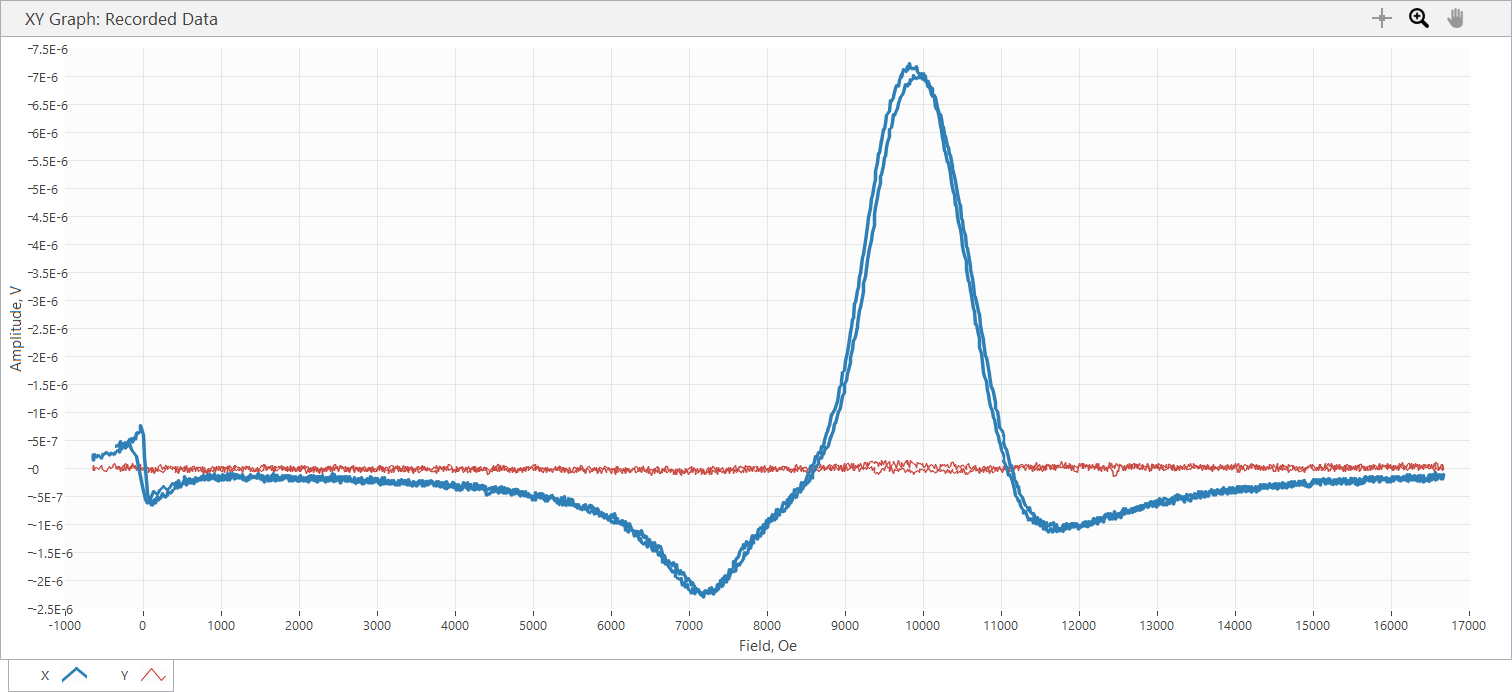

The file beside this chart, header and first rows:
Sample Name, Varga_5_4_40G
Freq, 40, GHz, Power, 10, dBm
SR850: f = 25 Hz; phase = 95.5 deg; outp…
Time, Field, X, Y, R, theta
s, Oe, V, V, V, deg
2.970000E-5, -6.443000E+2, 2.137390E-7, -2.374880E-8, 2.150543E-7, -6.340198E+0
1.662365E-1, -6.447000E+2, 1.457530E-7, 5.401690E-8, 1.554405E-7, 2.033500E+1
3.662090E-1, -6.450000E+2, 2.421460E-7, -3.213090E-8, 2.442685E-7, -7.558551E+0
5.672550E-1, -6.387000E+2, 1.988380E-7, 9.313300E-10, 1.988402E-7, 2.683636E-1
7.661626E-1, -6.311000E+2, 2.412140E-7, -2.840550E-8, 2.428808E-7, -6.716252E+0
9.661606E-1, -6.226000E+2, 2.291060E-7, -4.190980E-9, 2.291443E-7, -1.047981E+0
1.166216E+0, -5.994000E+2, 1.979070E-7, 2.561150E-8, 1.995573E-7, 7.373768E+0
1.367221E+0, -5.878000E+2, 2.263120E-7, -4.656640E-9, 2.263599E-7, -1.178763E+0
1.567166E+0, -5.736000E+2, 2.342290E-7, -1.722960E-8, 2.348618E-7, -4.207031E+0
1.766160E+0, -5.438000E+2, 1.797460E-7, 5.681090E-8, 1.885102E-7, 1.753977E+1
1.967277E+0, -5.283000E+2, 2.551840E-7, -2.048920E-8, 2.560052E-7, -4.590537E+0
2.167205E+0, -5.099000E+2, 2.589090E-7, -4.051280E-8, 2.620595E-7, -8.893246E+0
2.366198E+0, -4.788000E+2, 2.873150E-7, -6.193340E-8, 2.939144E-7, -1.216450E+1
2.567231E+0, -4.637000E+2, 2.728790E-7, -2.514580E-8, 2.740351E-7, -5.264937E+0
2.766198E+0, -4.377000E+2, 2.291060E-7, 3.725310E-8, 2.321150E-7, 9.235582E+0
2.967273E+0, -4.238000E+2, 2.672910E-7, 1.396990E-9, 2.672947E-7, 2.994523E-1
3.166202E+0, -4.005000E+2, 2.635660E-7, 2.468020E-8, 2.647190E-7, 5.349552E+0
3.367205E+0, -3.884000E+2, 2.589090E-7, 6.891830E-8, 2.679246E-7, 1.490577E+1
3.566198E+0, -3.678000E+2, 2.565810E-7, 8.055990E-8, 2.689307E-7, 1.743096E+1
3.767203E+0, -3.576000E+2, 2.789330E-7, 4.656640E-8, 2.827933E-7, 9.477824E+0
3.966171E+0, -3.387000E+2, 3.278270E-7, -2.468020E-8, 3.287547E-7, -4.305347E+0
4.166260E+0, -3.268000E+2, 3.012850E-7, 1.257290E-8, 3.015472E-7, 2.389619E+0
4.367218E+0, -3.089000E+2, 2.896430E-7, 4.330670E-8, 2.928627E-7, 8.503727E+0
4.567207E+0, -2.989000E+2, 4.051270E-7, -5.075730E-8, 4.082942E-7, -7.141228E+0
4.766210E+0, -2.801000E+2, 3.385380E-7, 2.607710E-8, 3.395409E-7, 4.404714E+0
4.967209E+0, -2.703000E+2, 4.065240E-7, -2.840550E-8, 4.075152E-7, -3.996995E+0
5.166208E+0, -2.614000E+2, 4.433110E-7, -4.237540E-8, 4.453317E-7, -5.460223E+0
5.366201E+0, -2.376000E+2, 3.785840E-7, 4.889470E-8, 3.817284E-7, 7.359101E+0
5.566203E+0, -2.285000E+2, 4.605410E-7, -2.747410E-8, 4.613598E-7, -3.413999E+0
5.767207E+0, -2.042000E+2, 3.874320E-7, 7.683460E-8, 3.949774E-7, 1.121722E+1
5.966243E+0, -1.951000E+2, 4.847570E-7, -1.443560E-8, 4.849719E-7, -1.705709E+0
6.167171E+0, -1.841000E+2, 5.145590E-7, 1.396990E-9, 5.145609E-7, 1.555535E-1
6.366201E+0, -1.620000E+2, 5.015210E-7, 3.725310E-8, 5.029027E-7, 4.248143E+0
6.566175E+0, -1.517000E+2, 5.429650E-7, 2.793980E-9, 5.429722E-7, 2.948290E-1
6.767165E+0, -1.385000E+2, 4.712510E-7, 8.521650E-8, 4.788939E-7, 1.025005E+1
6.966165E+0, -1.191000E+2, 5.611250E-7, 7.916300E-9, 5.611808E-7, 8.082700E-1
7.166198E+0, -1.061000E+2, 5.145590E-7, 5.867350E-8, 5.178934E-7, 6.505156E+0
7.366203E+0, -8.640000E+1, 6.211960E-7, -3.492480E-8, 6.221770E-7, -3.217888E+0
7.566203E+0, -7.540000E+1, 6.472730E-7, -1.862660E-8, 6.475410E-7, -1.648348E+0
7.766200E+0, -6.260000E+1, 6.244550E-7, 2.747410E-8, 6.250591E-7, 2.519214E+0
7.967240E+0, -4.330000E+1, 6.519290E-7, 6.333040E-8, 6.549978E-7, 5.548480E+0
8.166209E+0, -3.230000E+1, 7.762610E-7, -2.840550E-8, 7.767805E-7, -2.095673E+0
8.366244E+0, -1.250000E+1, 6.598460E-7, 2.095490E-8, 6.601787E-7, 1.818946E+0
8.566206E+0, -2.200000E+0, 5.913930E-7, 2.793980E-9, 5.913996E-7, 2.706865E-1
8.766183E+0, 1.800000E+1, 1.946470E-7, 5.122300E-9, 1.947144E-7, 1.507439E+0
8.966167E+0, 2.790000E+1, 7.916300E-9, -4.144410E-8, 4.219338E-8, -7.918611E+1
9.166244E+0, 4.860000E+1, -4.507620E-7, 2.048920E-8, 4.512274E-7, 1.773974E+2
9.366206E+0, 6.100000E+1, -5.387740E-7, 6.519290E-9, 5.388134E-7, 1.793067E+2
9.566200E+0, 6.990000E+1, -5.257350E-7, -7.310930E-8, 5.307940E-7, -1.720832E+2
9.766207E+0, 9.670000E+1, -6.519290E-7, 2.188620E-8, 6.522963E-7, 1.780772E+2
9.967210E+0, 1.059000E+2, -5.676450E-7, -6.938400E-8, 5.718697E-7, -1.730312E+2
1.016621E+1, 1.158000E+2, -6.570520E-7, 1.955790E-8, 6.573430E-7, 1.782950E+2
1.036620E+1, 1.359000E+2, -5.532090E-7, -8.475080E-8, 5.596632E-7, -1.712901E+2
1.056724E+1, 1.569000E+2, -6.244550E-7, 2.421450E-8, 6.249243E-7, 1.777794E+2
1.076721E+1, 1.658000E+2, -5.401710E-7, -3.632180E-8, 5.413908E-7, -1.761532E+2
1.096620E+1, 1.785000E+2, -4.954670E-7, -5.448260E-8, 4.984535E-7, -1.737248E+2
... 2,185 more rows
